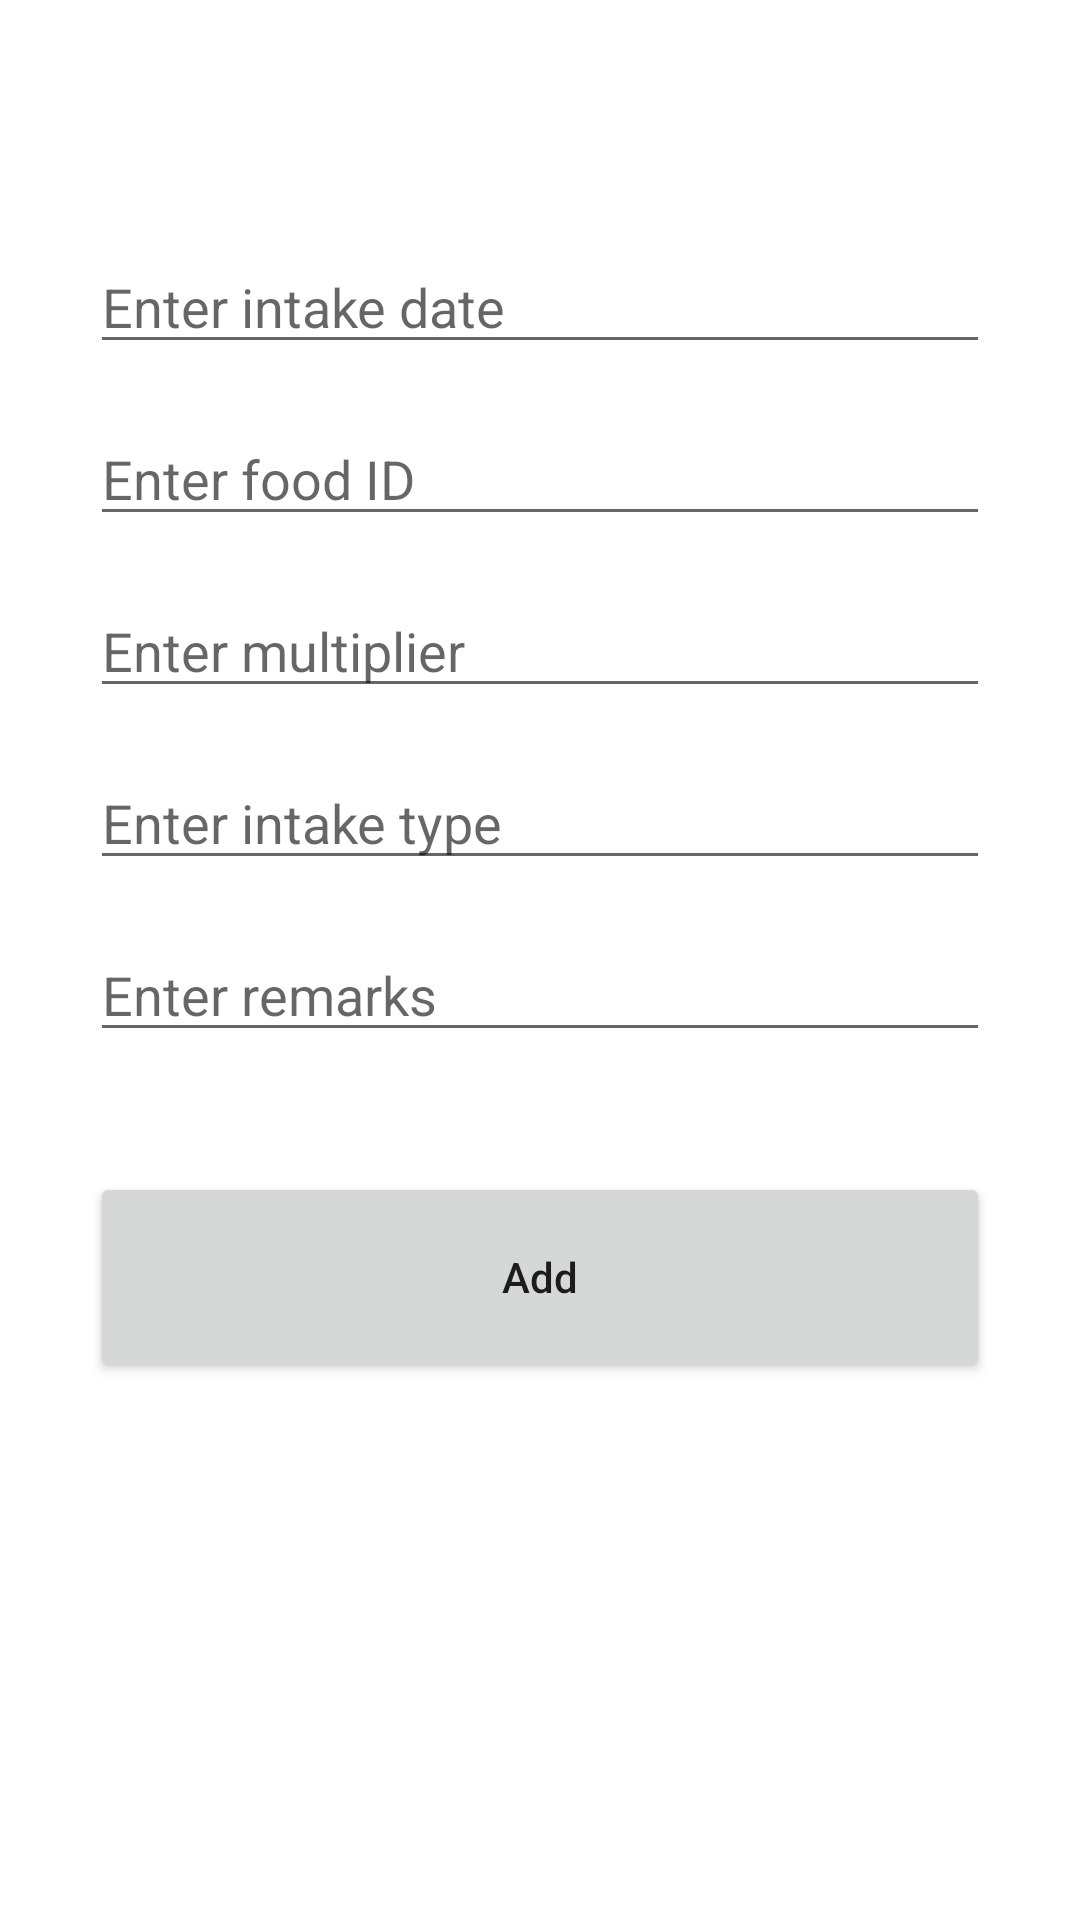

Reconstruct the res/layout file that produces this screen, plus the resources it refers to.
<!-- AndroidManifest.xml: application theme Theme.FoodDbV2 -->
<!-- res/layout/activity_add_di.xml -->
<?xml version="1.0" encoding="utf-8"?>
<androidx.constraintlayout.widget.ConstraintLayout xmlns:android="http://schemas.android.com/apk/res/android"
    xmlns:app="http://schemas.android.com/apk/res-auto"
    xmlns:tools="http://schemas.android.com/tools"
    android:layout_width="match_parent"
    android:layout_height="match_parent"
    tools:context=".AddActivityDI"
    android:padding="30dp">

    <EditText
        android:id="@+id/foodID"
        android:layout_width="match_parent"
        android:layout_height="wrap_content"
        android:layout_marginTop="16dp"
        android:ems="10"
        android:hint="Enter food ID"
        android:inputType="textPersonName"
        app:layout_constraintEnd_toEndOf="parent"
        app:layout_constraintStart_toStartOf="parent"
        app:layout_constraintTop_toBottomOf="@+id/intake_date" />

    <EditText
        android:id="@+id/intake_date"
        android:layout_width="match_parent"
        android:layout_height="wrap_content"
        android:layout_marginTop="50dp"
        android:ems="10"
        android:hint="Enter intake date"
        android:inputType="textPersonName"
        app:layout_constraintEnd_toEndOf="parent"
        app:layout_constraintHorizontal_bias="0.497"
        app:layout_constraintStart_toStartOf="parent"
        app:layout_constraintTop_toTopOf="parent" />

    <EditText
        android:id="@+id/multiplier"
        android:layout_width="match_parent"
        android:layout_height="wrap_content"
        android:layout_marginTop="16dp"
        android:ems="10"
        android:hint="Enter multiplier"
        android:inputType="textPersonName"
        app:layout_constraintEnd_toEndOf="parent"
        app:layout_constraintHorizontal_bias="0.502"
        app:layout_constraintStart_toStartOf="parent"
        app:layout_constraintTop_toBottomOf="@+id/foodID" />

    <EditText
        android:id="@+id/intake_type"
        android:layout_width="match_parent"
        android:layout_height="wrap_content"
        android:layout_marginTop="16dp"
        android:ems="10"
        android:hint="Enter intake type"
        android:inputType="textPersonName"
        app:layout_constraintEnd_toEndOf="parent"
        app:layout_constraintHorizontal_bias="0.502"
        app:layout_constraintStart_toStartOf="parent"
        app:layout_constraintTop_toBottomOf="@+id/multiplier" />

    <EditText
        android:id="@+id/remarks"
        android:layout_width="match_parent"
        android:layout_height="wrap_content"
        android:layout_marginTop="16dp"
        android:ems="10"
        android:hint="Enter remarks"
        android:inputType="textPersonName"
        app:layout_constraintEnd_toEndOf="parent"
        app:layout_constraintHorizontal_bias="0.502"
        app:layout_constraintStart_toStartOf="parent"
        app:layout_constraintTop_toBottomOf="@+id/intake_type" />

    <Button
        android:id="@+id/addFoodDI"
        android:layout_width="match_parent"
        android:layout_height="70dp"
        android:layout_marginTop="40dp"
        android:text="Add"
        android:textAllCaps="false"
        app:layout_constraintEnd_toEndOf="parent"
        app:layout_constraintStart_toStartOf="parent"
        app:layout_constraintTop_toBottomOf="@+id/remarks" />
</androidx.constraintlayout.widget.ConstraintLayout>
<!-- resources referenced by this layout -->
<resources>
  <style name="Theme.FoodDbV2" parent="Theme.MaterialComponents.DayNight.DarkActionBar">
          
          <item name="colorPrimary">@color/purple_500</item>
          <item name="colorPrimaryVariant">@color/purple_700</item>
          <item name="colorOnPrimary">@color/white</item>
          
          <item name="colorSecondary">@color/teal_200</item>
          <item name="colorSecondaryVariant">@color/teal_700</item>
          <item name="colorOnSecondary">@color/black</item>
          
          <item name="android:statusBarColor" tools:targetApi="l">?attr/colorPrimaryVariant</item>
          
      </style>
  <!-- not gathered from this repository: default colours our renderer supplied (Android Studio template values) -->
  <color name="purple_500">#FF6200EE</color>
  <color name="purple_700">#FF3700B3</color>
  <color name="teal_200">#FF03DAC5</color>
  <color name="teal_700">#FF018786</color>
  <color name="black">#FF000000</color>
  <color name="white">#FFFFFFFF</color>
</resources>
